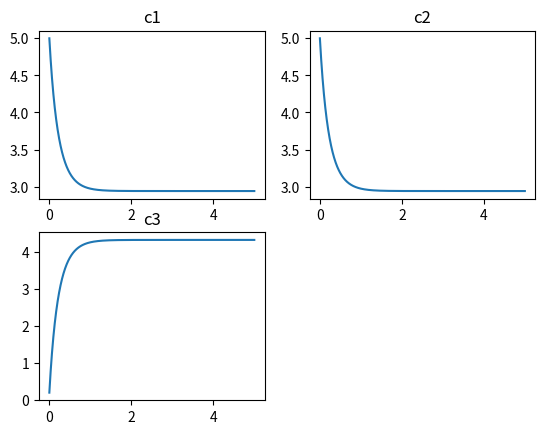

Write Python code to recreate this figure.
#chemical reaction; concentration of reactants and products simulation
import numpy as np
import matplotlib.pyplot as plt

k1 = 0.4
k2 = 0.8

dt = 0.002
t_total = 5
t = np.arange(0,t_total,dt)

l = int(t_total/dt)
c1 = np.zeros(l,)
c2 = np.zeros(l,)
c3 = np.zeros(l,)

# for i in range(l):
c1[0] = 5
c2[0] = 5
c3[0] = 0.2

i = 0

for i in range(l-1):
    c1[i+1] = c1[i] + (k2*c3[i] - k1*c1[i]*c2[i])*dt
    c2[i+1] = c2[i] + (k2*c3[i] - k1*c1[i]*c2[i])*dt
    c3[i+1] = c3[i] + (2*k1*c1[i]*c2[i] - 2*k2*c3[i])*dt


plt.subplot(2,2,1)
plt.title('c1')
plt.plot(t,c1)

plt.subplot(2,2,2)
plt.title('c2')
plt.plot(t,c2)

plt.subplot(2,2,3)
plt.title('c3')
plt.plot(t,c3)

plt.show()